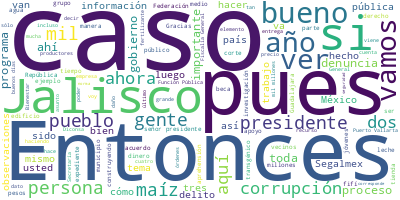

The table this chart was drawn from, first rows:
Participante, Texto, Sentimiento, Palabras, Dia, Mes, Anio
PRESIDENTE ANDRES MANUEL LOPEZ OBRADOR, Muy buenos días. Ánimo, ánimo., 0.0, 5, 29, 06, 2023
PRESIDENTE ANDRES MANUEL LOPEZ OBRADOR, Bueno, vamos a informar hoy sobre el fra…, 0.0, 81, 29, 06, 2023
PRESIDENTE ANDRES MANUEL LOPEZ OBRADOR, Nos dolió mucho este fraude. Cuando me i…, 0.0, 98, 29, 06, 2023
PRESIDENTE ANDRES MANUEL LOPEZ OBRADOR, Y también para seguir fortaleciendo el s…, 0.0, 44, 29, 06, 2023
PRESIDENTE ANDRES MANUEL LOPEZ OBRADOR, Es un programa muy bueno, mucho muy buen…, 0.0, 48, 29, 06, 2023
PRESIDENTE ANDRES MANUEL LOPEZ OBRADOR, Pero también estos funcionarios, como er…, 0.0, 62, 29, 06, 2023
PRESIDENTE ANDRES MANUEL LOPEZ OBRADOR, En el caso de estas cajas de bonos, como…, 0.0, 49, 29, 06, 2023
PRESIDENTE ANDRES MANUEL LOPEZ OBRADOR, Porque también nuestros adversarios ya ‘…, 0.0, 46, 29, 06, 2023
PRESIDENTE ANDRES MANUEL LOPEZ OBRADOR, El gobierno que nosotros representamos p…, 0.0, 49, 29, 06, 2023
PRESIDENTE ANDRES MANUEL LOPEZ OBRADOR, También, aquí surgió, y teníamos comprom…, 0.0, 48, 29, 06, 2023
ROBERTO SALCEDO AQUINO, Respecto del estado de las observaciones…, 0.0, 42, 29, 06, 2023
ROBERTO SALCEDO AQUINO, Primero, la cifra de 15 mil millones que…, 0.0, 79, 29, 06, 2023
ROBERTO SALCEDO AQUINO, Es importante puntualizar que las observ…, 0.0, 85, 29, 06, 2023
ROBERTO SALCEDO AQUINO, El monto de los nueve mil 500 millones p…, 0.0, 32, 29, 06, 2023
ROBERTO SALCEDO AQUINO, Las evidencias adicionales aportadas por…, 0.0, 53, 29, 06, 2023
ROBERTO SALCEDO AQUINO, Segalmex, Liconsa y Diconsa están recopi…, 0.0, 30, 29, 06, 2023
ROBERTO SALCEDO AQUINO, Es así que la auditoría y la Secretaría …, 0.0, 84, 29, 06, 2023
ROBERTO SALCEDO AQUINO, Todo lo que no se aclare dará lugar a un…, 0.0, 54, 29, 06, 2023
ROBERTO SALCEDO AQUINO, En esta fase de investigación se encuent…, 0.0, 13, 29, 06, 2023
ROBERTO SALCEDO AQUINO, En consecuencia, los montos observados n…, 0.0, 25, 29, 06, 2023
ROBERTO SALCEDO AQUINO, Por lo que corresponde a los resultados …, 0.0, 80, 29, 06, 2023
ROBERTO SALCEDO AQUINO, La norma obliga a seguir el debido proce…, 0.0, 44, 29, 06, 2023
ROBERTO SALCEDO AQUINO, La explicación es que los resultados de …, 0.0, 80, 29, 06, 2023
ROBERTO SALCEDO AQUINO, Este periodo de la Cuenta Pública 2021 c…, 0.0, 40, 29, 06, 2023
ROBERTO SALCEDO AQUINO, Finalmente, las tres entidades realizan …, 0.0, 57, 29, 06, 2023
ROBERTO SALCEDO AQUINO, El estado que guarda ya la sustentación …, 0.0, 30, 29, 06, 2023
FELIX ARTURO MEDINA PADILLA, Muy buenos días. Con su venia, señor pre…, 0.0, 8, 29, 06, 2023
FELIX ARTURO MEDINA PADILLA, Por instrucción presidencial, en enero d…, 0.0, 70, 29, 06, 2023
FELIX ARTURO MEDINA PADILLA, El grupo intersecretarial coadyuva con e…, 0.0, 54, 29, 06, 2023
FELIX ARTURO MEDINA PADILLA, De esta manera, combatimos los intentos …, 0.0, 53, 29, 06, 2023
FELIX ARTURO MEDINA PADILLA, El grupo de trabajo ha coordinado la pre…, 0.0, 96, 29, 06, 2023
FELIX ARTURO MEDINA PADILLA, Por dichos delitos, a la fecha se han de…, 0.0, 46, 29, 06, 2023
FELIX ARTURO MEDINA PADILLA, Cabe señalar que los montos denunciados …, 0.0, 79, 29, 06, 2023
FELIX ARTURO MEDINA PADILLA, Como ya se informó, el dinero fue recupe…, 0.0, 59, 29, 06, 2023
FELIX ARTURO MEDINA PADILLA, El presidente de la República ha sido cl…, 0.0, 29, 29, 06, 2023
ALFREDO HIGUERA BERNAL, Muy buenos días a todas y a todos. Graci…, 0.0, 29, 29, 06, 2023
ALFREDO HIGUERA BERNAL, Bien se sabe de la secrecía de que están…, 0.0, 33, 29, 06, 2023
ALFREDO HIGUERA BERNAL, A la fecha, la Fiscalía General de la Re…, 0.0, 59, 29, 06, 2023
ALFREDO HIGUERA BERNAL, En total son 100, ahí están los números,…, 0.0, 36, 29, 06, 2023
ALFREDO HIGUERA BERNAL, Sí quisiera hacer también una precisión,…, 0.0, 96, 29, 06, 2023
ALFREDO HIGUERA BERNAL, A la fecha, y como resultado de las inve…, 0.0, 50, 29, 06, 2023
ALFREDO HIGUERA BERNAL, Dos contra una misma persona por la colo…, 0.0, 63, 29, 06, 2023
ALFREDO HIGUERA BERNAL, También se procedió penalmente en contra…, 0.0, 34, 29, 06, 2023
ALFREDO HIGUERA BERNAL, Tenemos una judicialización más por enri…, 0.0, 14, 29, 06, 2023
ALFREDO HIGUERA BERNAL, Una por defraudación fiscal en contra de…, 0.0, 15, 29, 06, 2023
ALFREDO HIGUERA BERNAL, Una más contra 22 personas por las opera…, 0.0, 48, 29, 06, 2023
ALFREDO HIGUERA BERNAL, Una más contra 26 personas por las opera…, 0.0, 47, 29, 06, 2023
ALFREDO HIGUERA BERNAL, Es importante señalar que en el caso de …, 0.0, 91, 29, 06, 2023
ALFREDO HIGUERA BERNAL, Eso nos lleva a que actualmente sólo ten…, 0.0, 27, 29, 06, 2023
ALFREDO HIGUERA BERNAL, Se han emitido 49 órdenes de aprehensión…, 0.0, 94, 29, 06, 2023
ALFREDO HIGUERA BERNAL, Sí es importante referir que las 49 órde…, 0.0, 39, 29, 06, 2023
ALFREDO HIGUERA BERNAL, Ese es el dato, le mencionaba, genérico …, 0.0, 12, 29, 06, 2023
ALFREDO HIGUERA BERNAL, También es importante informarles que, e…, 0.0, 63, 29, 06, 2023
ALFREDO HIGUERA BERNAL, En el caso de la maquila de leche, las 2…, 0.0, 68, 29, 06, 2023
ALFREDO HIGUERA BERNAL, Respecto al servidor público que fue imp…, 0.0, 58, 29, 06, 2023
ALFREDO HIGUERA BERNAL, También les informamos que muy próximame…, 0.0, 35, 29, 06, 2023
ALFREDO HIGUERA BERNAL, La Fiscalía General de la República quie…, 0.0, 61, 29, 06, 2023
ALFREDO HIGUERA BERNAL, Las determinaciones del Ministerio Públi…, 0.0, 38, 29, 06, 2023
ALFREDO HIGUERA BERNAL, Como Fiscalía General de la República qu…, 0.0, 89, 29, 06, 2023
ALFREDO HIGUERA BERNAL, Y, bueno, la Fiscalía General de la Repú…, 0.0, 64, 29, 06, 2023
... 242 more rows
